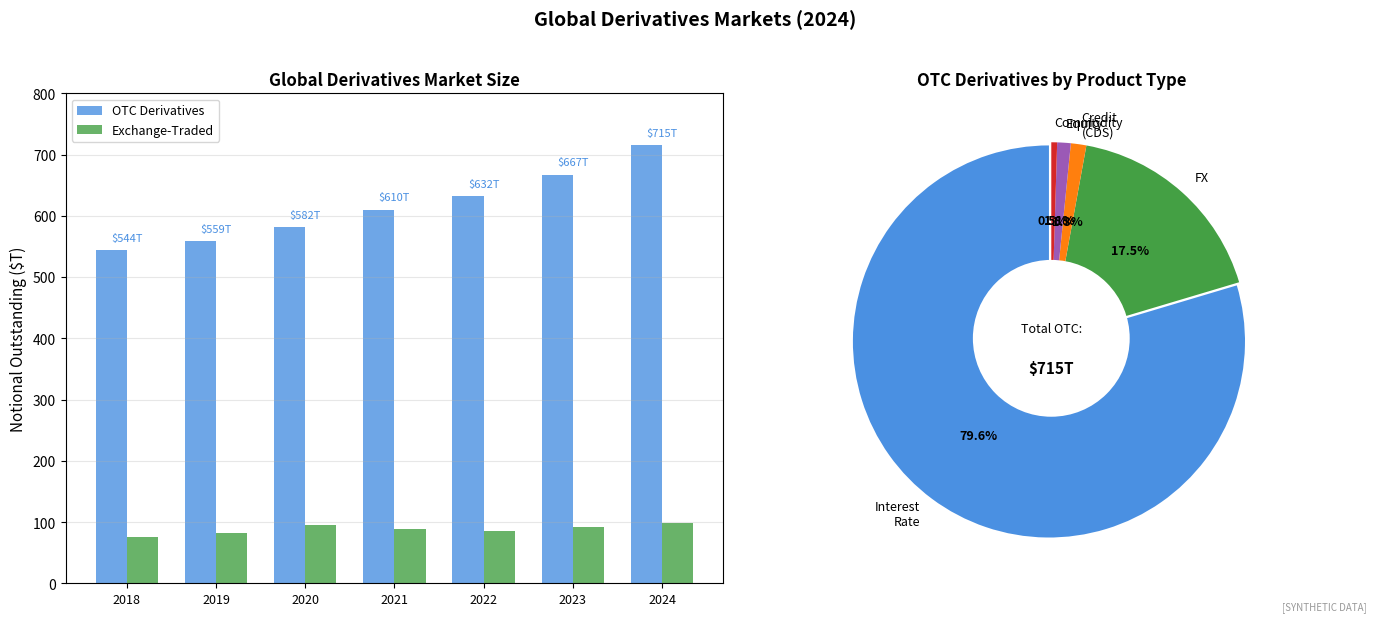

Here is the Python script that generated this plot: (Note: this script raises an exception after producing the figure.)
"""
Global Derivatives Market
Market size and composition

Output: derivatives_market.pdf
Module: module_04_trad_finance
Lesson: 45 - Derivatives
"""

from pathlib import Path
import matplotlib.pyplot as plt
import numpy as np

CHART_METADATA = {
    'title': 'Derivatives Market',
    'module': 'module_04_trad_finance',
    'lesson': 45,
    'url': 'https://github.com/Digital-AI-Finance/digital-finance/tree/main/module_04_trad_finance/figures/derivatives_market'
}

plt.rcParams.update({'font.size': 10, 'axes.labelsize': 10})

def create_chart():
    fig, axes = plt.subplots(1, 2, figsize=(14, 6))

    # OTC vs Exchange-Traded
    ax1 = axes[0]

    years = ['2018', '2019', '2020', '2021', '2022', '2023', '2024']
    otc = [544, 559, 582, 610, 632, 667, 715]  # Notional in trillions
    exchange = [75, 82, 95, 88, 85, 92, 98]

    x = np.arange(len(years))
    width = 0.35

    bars1 = ax1.bar(x - width/2, otc, width, label='OTC Derivatives', color='#4A90E2', alpha=0.8)
    bars2 = ax1.bar(x + width/2, exchange, width, label='Exchange-Traded', color='#44A044', alpha=0.8)

    ax1.set_ylabel('Notional Outstanding ($T)', fontsize=11)
    ax1.set_title('Global Derivatives Market Size', fontsize=12, fontweight='bold')
    ax1.set_xticks(x)
    ax1.set_xticklabels(years, fontsize=9)
    ax1.legend(loc='upper left', fontsize=9)
    ax1.set_ylim(0, 800)
    ax1.yaxis.grid(True, alpha=0.3)

    # Add total labels
    for i, (o, e) in enumerate(zip(otc, exchange)):
        ax1.text(i, o + 15, f'${o}T', ha='center', fontsize=8, color='#4A90E2')

    # OTC breakdown by product
    ax2 = axes[1]

    products = ['Interest\nRate', 'FX', 'Credit\n(CDS)', 'Equity', 'Commodity']
    notional = [500, 110, 8, 7, 3]  # In trillions
    colors = ['#4A90E2', '#44A044', '#FF7F0E', '#9B59B6', '#D62728']

    wedges, texts, autotexts = ax2.pie(notional, labels=products, autopct='%1.1f%%',
                                        colors=colors, startangle=90,
                                        explode=[0.02, 0, 0, 0, 0])

    for autotext in autotexts:
        autotext.set_fontweight('bold')
        autotext.set_fontsize(9)
    for text in texts:
        text.set_fontsize(9)

    ax2.set_title('OTC Derivatives by Product Type', fontsize=12, fontweight='bold')

    # Add center text
    centre_circle = plt.Circle((0, 0), 0.4, fc='white')
    ax2.add_patch(centre_circle)
    ax2.text(0, 0.05, 'Total OTC:', ha='center', va='center', fontsize=9)
    ax2.text(0, -0.15, '$715T', ha='center', va='center', fontsize=11, fontweight='bold')

    fig.suptitle('Global Derivatives Markets (2024)', fontsize=14, fontweight='bold', y=1.02)
    fig.text(0.98, 0.02, '[SYNTHETIC DATA]', fontsize=7, color='#999999', ha='right', style='italic')
    plt.tight_layout()

    output_path = Path(__file__).parent / 'derivatives_market.pdf'
    plt.savefig(output_path, format='pdf', dpi=300, bbox_inches='tight')
    plt.close()
    print(f"Chart saved to: {output_path}")
    return output_path

if __name__ == '__main__':
    create_chart()
